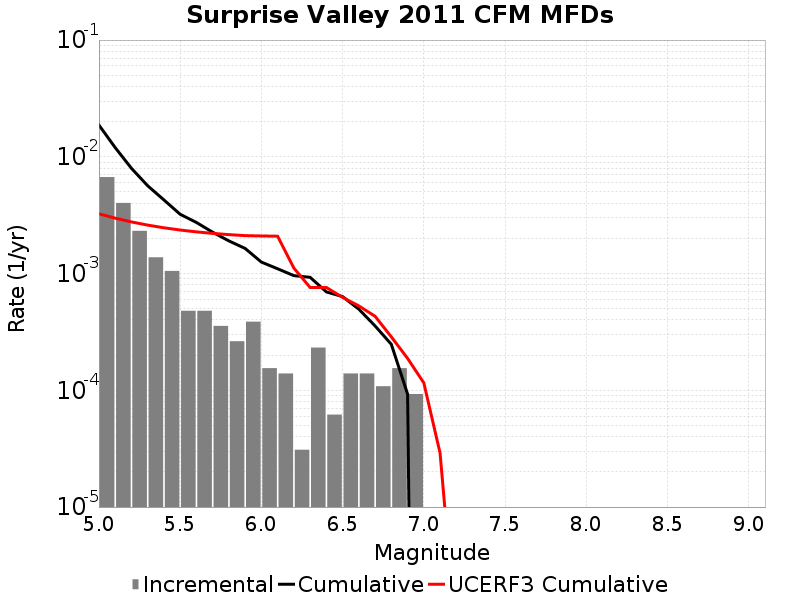

Source data for this figure (header and first rows):
Magnitude, Incremental Rate, Cumulative Rate, UCERF3 Cumulative Rate
5.05, 0.006703, 0.0187, 0.003248
5.15, 0.004025, 0.012, 0.002981
5.25, 0.002322, 0.007972, 0.002769
5.35, 0.001378, 0.00565, 0.0026
5.45, 0.001053, 0.004272, 0.002466
5.55, 4.798707E-4, 0.00322, 0.00236
5.65, 4.798707E-4, 0.00274, 0.002276
5.75, 3.560331E-4, 0.00226, 0.002208
5.85, 2.6315489E-4, 0.001904, 0.002155
5.95, 3.869925E-4, 0.001641, 0.002113
6.05, 1.54797E-4, 0.001254, 0.002099
6.15, 1.393173E-4, 0.001099, 0.002089
6.25, 3.09594E-5, 9.597414E-4, 0.001114
6.35, 2.321955E-4, 9.28782E-4, 7.6029537E-4
6.45, 6.19188E-5, 6.965865E-4, 7.6026376E-4
6.55, 1.393173E-4, 6.346677E-4, 6.248364E-4
6.65, 1.393173E-4, 4.953504E-4, 5.28624E-4
6.75, 1.083579E-4, 3.560331E-4, 4.3059821E-4
6.85, 1.54797E-4, 2.476752E-4, 2.8694127E-4
6.95, 9.28782E-5, 9.28782E-5, 1.8767078E-4
7.05, 0.0, 0.0, 1.1579713E-4
7.15, 0.0, 0.0, 2.9059294E-5
7.25, 0.0, 0.0, 7.378361E-7
7.35, 0.0, 0.0, 1.0840584E-7
7.45, 0.0, 0.0, 0.0
7.55, 0.0, 0.0, 0.0
7.65, 0.0, 0.0, 0.0
7.75, 0.0, 0.0, 0.0
7.85, 0.0, 0.0, 0.0
7.95, 0.0, 0.0, 0.0
8.05, 0.0, 0.0, 0.0
8.15, 0.0, 0.0, 0.0
8.25, 0.0, 0.0, 0.0
8.35, 0.0, 0.0, 0.0
8.45, 0.0, 0.0, 0.0
8.55, 0.0, 0.0, 0.0
8.65, 0.0, 0.0, 0.0
8.75, 0.0, 0.0, 0.0
8.85, 0.0, 0.0, 0.0
8.95, 0.0, 0.0, 0.0
9.05, 0.0, 0.0, 0.0
